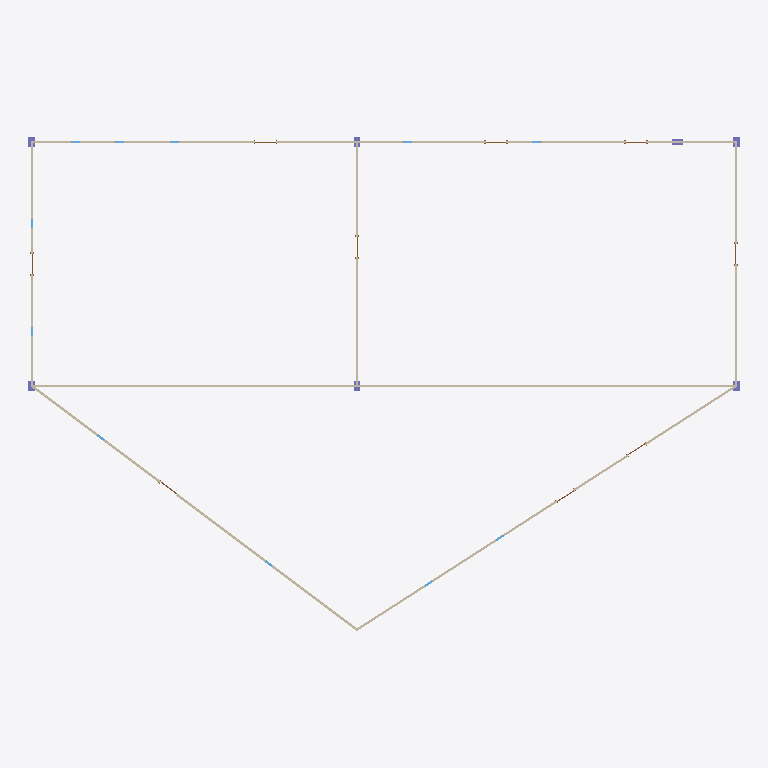
Plan cut of the same IFC building model at storey 'Level 04 - T.O. Fnd. Wall' (level -0.30 m, cut at 1.09 m), seen from above with north up, elements coloured by IFC class: 7 walls (beige), 7 columns (violet). Cut surfaces are drawn darker.
Extent 32.0 m × 22.2 m × 9.4 m (x, y, z). Storeys (4): Level 04 - T.O. Fnd. Wall at -0.30 m; Level 1 at 0.00 m; Level 2 at 3.05 m; Roof at 6.10 m. Elements (61): 22 IfcWindow, 18 IfcDoor, 14 IfcWallStandardCase, 7 IfcColumn.

HEADER;
FILE_DESCRIPTION(('ViewDefinition [DesignTransferView_V1.0]'),'2;1');
FILE_NAME('Project Number','2018-06-02T18:26:49',(''),(''),'The EXPRESS Data Manager Version 5.02.0100.07 : 28 Aug 2013','20160225_1515(x64) - Exporter 17.0.416.0 - Alternate UI 17.12.14.0','');
FILE_SCHEMA(('IFC4'));
ENDSEC;
DATA;
#111=IFCPROJECT('1DdNriDA14cAIXiqg_9xSV',#42,'Project Number',$,$,'Project Name','Project Status',(#102),#97);
#2534=IFCSITE('1DdNriDA14cAIXiqg_9xST',#42,'Default',$,'',#2533,$,$,.ELEMENT.,$,$,$,$,$);
#126=IFCBUILDING('1DdNriDA14cAIXiqg_9xSU',#42,'',$,$,#33,$,'',.ELEMENT.,$,$,$);
#159=IFCBUILDINGSTOREY('1DdNriDA14cAIXiqf1s5rL',#42,'Level 04 - T.O. Fnd. Wall',$,$,#158,$,'Level 04 - T.O. Fnd. Wall',.ELEMENT.,-1.0);
#163=IFCBUILDINGSTOREY('1DdNriDA14cAIXiqf1s4cC',#42,'Level 1',$,$,#162,$,'Level 1',.ELEMENT.,0.0);
#169=IFCBUILDINGSTOREY('1DdNriDA14cAIXiqf1s485',#42,'Level 2',$,$,#168,$,'Level 2',.ELEMENT.,10.0);
#175=IFCBUILDINGSTOREY('1DdNriDA14cAIXiqf1s6g7',#42,'Roof',$,$,#174,$,'Roof',.ELEMENT.,20.0);
#369=IFCWALLSTANDARDCASE('0wTiJCHdn2eP3iTHDyENqh',#42,'Basic Wall:Generic - 6" Masonry:256548',$,'Basic Wall:Generic - 6" Masonry:1841',#347,#365,'256548',.NOTDEFINED.);
#219=IFCWALLSTANDARDCASE('0wTiJCHdn2eP3iTHDyENv7',#42,'Basic Wall:Generic - 6" Masonry:256328',$,'Basic Wall:Generic - 6" Masonry:1841',#180,#213,'256328',.NOTDEFINED.);
#557=IFCWALLSTANDARDCASE('0wTiJCHdn2eP3iTHDyENml',#42,'Basic Wall:Generic - 6" Masonry:256800',$,'Basic Wall:Generic - 6" Masonry:1841',#528,#553,'256800',.NOTDEFINED.);
#506=IFCWALLSTANDARDCASE('0wTiJCHdn2eP3iTHDyENtX',#42,'Basic Wall:Generic - 6" Masonry:256750',$,'Basic Wall:Generic - 6" Masonry:1841',#475,#502,'256750',.NOTDEFINED.);
#327=IFCWALLSTANDARDCASE('0wTiJCHdn2eP3iTHDyENx_',#42,'Basic Wall:Generic - 6" Masonry:256497',$,'Basic Wall:Generic - 6" Masonry:1841',#305,#323,'256497',.NOTDEFINED.);
#453=IFCWALLSTANDARDCASE('0wTiJCHdn2eP3iTHDyENsa',#42,'Basic Wall:Generic - 6" Masonry:256683',$,'Basic Wall:Generic - 6" Masonry:1841',#431,#449,'256683',.NOTDEFINED.);
#411=IFCWALLSTANDARDCASE('0wTiJCHdn2eP3iTHDyENr0',#42,'Basic Wall:Generic - 6" Masonry:256591',$,'Basic Wall:Generic - 6" Masonry:1841',#389,#407,'256591',.NOTDEFINED.);
#2422=IFCCOLUMN('0wTiJCHdn2eP3iTHDyEMTD',#42,'Concrete-Rectangular-Column:12 x 18:258114',$,'12 x 18',#2421,#2415,'258114',.COLUMN.);
#2494=IFCCOLUMN('0wTiJCHdn2eP3iTHDyEMM_',#42,'Concrete-Rectangular-Column:12 x 18:258737',$,'12 x 18',#2493,#2487,'258737',.COLUMN.);
#2470=IFCCOLUMN('0wTiJCHdn2eP3iTHDyEMQ1',#42,'Concrete-Rectangular-Column:12 x 18:258446',$,'12 x 18',#2469,#2463,'258446',.COLUMN.);
#2370=IFCCOLUMN('0wTiJCHdn2eP3iTHDyENWy',#42,'Concrete-Rectangular-Column:12 x 18:257843',$,'12 x 18',#2368,#2362,'257843',.COLUMN.);
#2518=IFCCOLUMN('0wTiJCHdn2eP3iTHDyEMC7',#42,'Concrete-Rectangular-Column:12 x 18:259080',$,'12 x 18',#2517,#2511,'259080',.COLUMN.);
#2398=IFCCOLUMN('0wTiJCHdn2eP3iTHDyENXm',#42,'Concrete-Rectangular-Column:12 x 18:257919',$,'12 x 18',#2397,#2391,'257919',.COLUMN.);
#2446=IFCCOLUMN('0wTiJCHdn2eP3iTHDyEMOg',#42,'Concrete-Rectangular-Column:12 x 18:258341',$,'12 x 18',#2445,#2439,'258341',.COLUMN.);
ENDSEC;